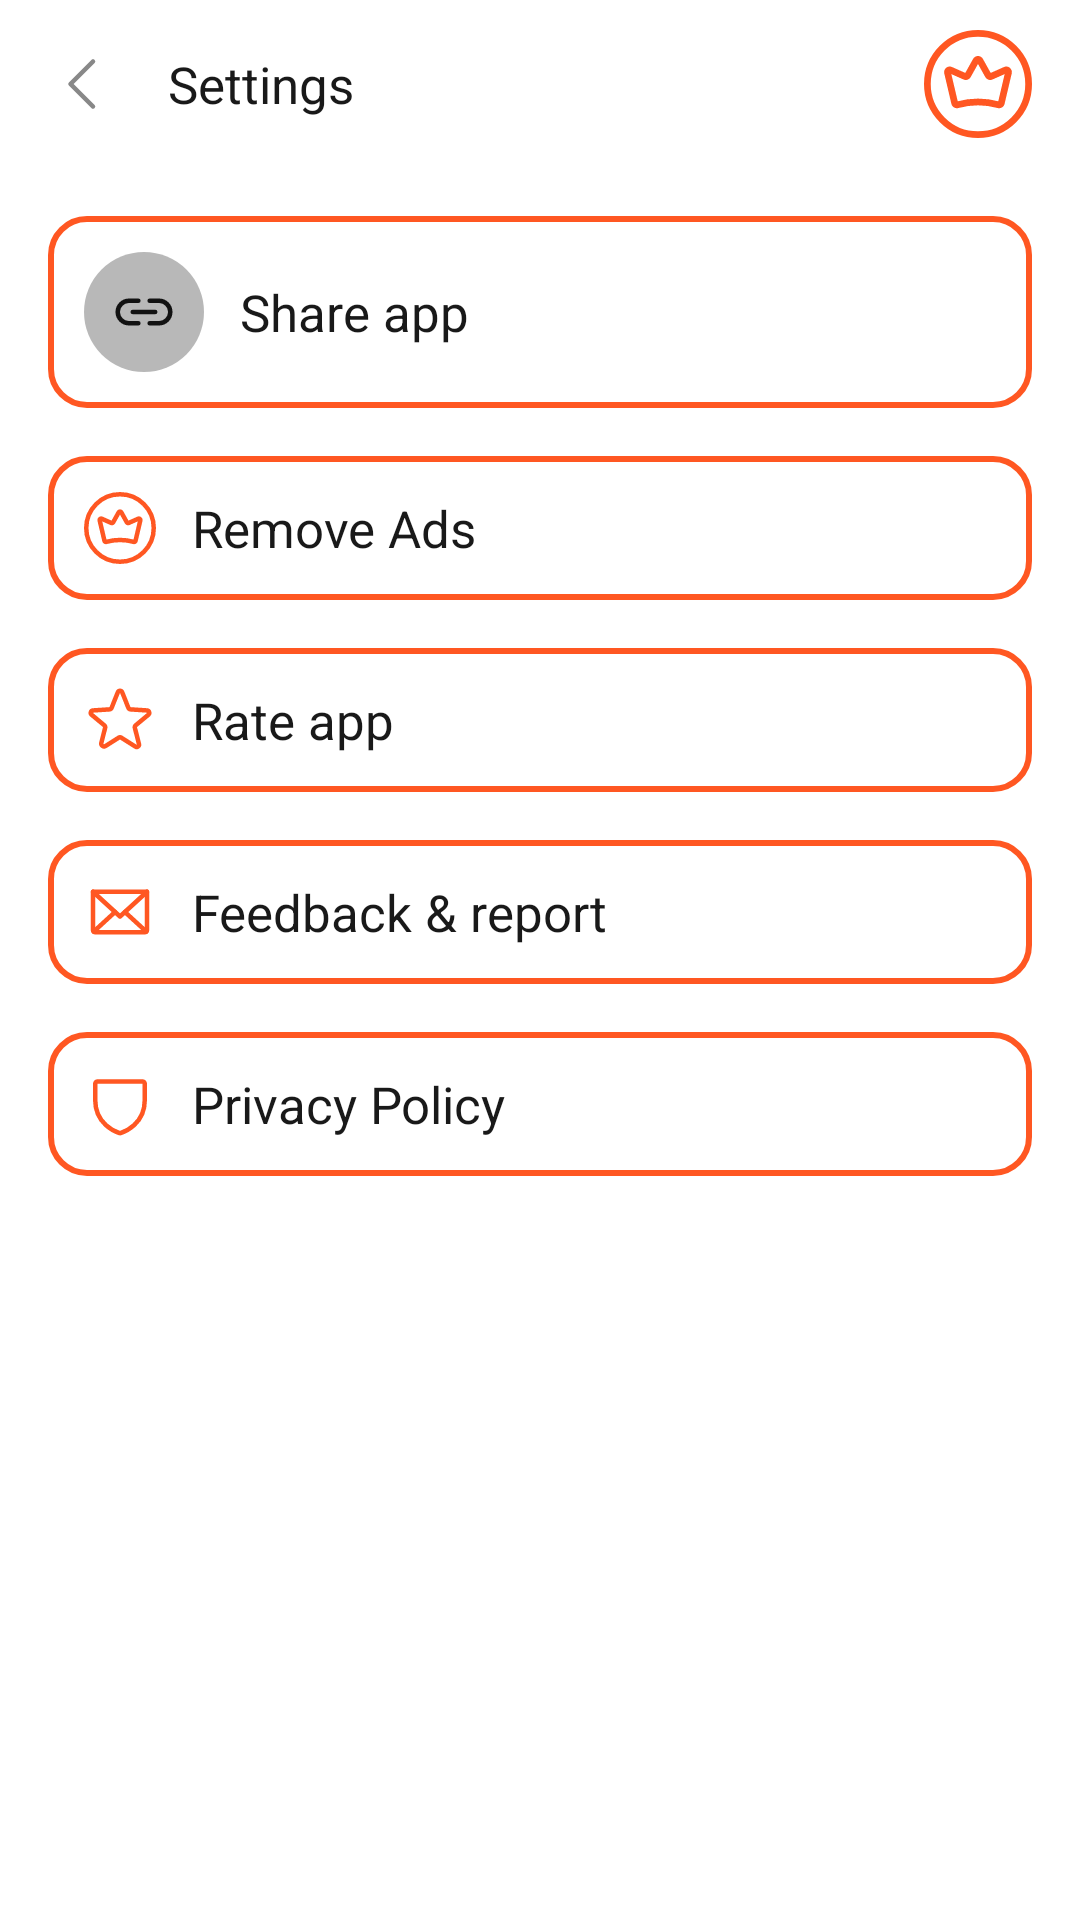

Here is an Android app screen rendered from its layout file. Give the layout XML and the strings, colors and styles it references.
<!-- AndroidManifest.xml: application theme Theme.TimeWarpScanFace -->
<!-- res/layout/fragment_settings.xml -->
<?xml version="1.0" encoding="utf-8"?>
<androidx.constraintlayout.widget.ConstraintLayout xmlns:android="http://schemas.android.com/apk/res/android"
    xmlns:app="http://schemas.android.com/apk/res-auto"
    xmlns:tools="http://schemas.android.com/tools"
    android:layout_width="match_parent"
    android:layout_height="match_parent"
    tools:context=".ui.screens.settings.SettingsFragment">


    <ImageView
        android:id="@+id/backButton"
        android:layout_width="wrap_content"
        android:layout_height="wrap_content"
        android:layout_marginStart="16dp"
        android:layout_marginTop="16dp"
        android:src="@drawable/caret_left"
        app:layout_constraintStart_toStartOf="parent"
        app:layout_constraintTop_toTopOf="parent"
        tools:ignore="ContentDescription" />

    <TextView
        android:id="@+id/textView3"
        style="@style/Header"
        android:layout_width="wrap_content"
        android:layout_height="wrap_content"
        android:layout_marginStart="16dp"
        android:text="@string/settings"
        app:layout_constraintBottom_toBottomOf="@+id/backButton"
        app:layout_constraintStart_toEndOf="@+id/backButton"
        app:layout_constraintTop_toTopOf="@+id/backButton" />

    <ImageView
        android:id="@+id/imageView5"
        android:layout_width="36dp"
        android:layout_height="36dp"
        android:layout_marginEnd="16dp"
        android:src="@drawable/pro"
        app:layout_constraintBottom_toBottomOf="@+id/textView3"
        app:layout_constraintEnd_toEndOf="parent"
        app:layout_constraintTop_toTopOf="@+id/textView3"
        tools:ignore="ContentDescription" />

    <androidx.appcompat.widget.AppCompatButton
        android:id="@+id/button"
        android:layout_width="0dp"
        android:layout_height="wrap_content"
        android:layout_marginStart="16dp"
        android:layout_marginTop="32dp"
        android:layout_marginEnd="16dp"
        android:background="@drawable/button_rounded2_bg"
        android:drawableStart="@drawable/share_circle"
        android:drawablePadding="12dp"
        android:padding="12dp"
        android:text="@string/share_app"
        android:textAlignment="textStart"
        android:textAppearance="@style/Header"
        app:layout_constraintEnd_toEndOf="parent"
        app:layout_constraintStart_toStartOf="parent"
        app:layout_constraintTop_toBottomOf="@+id/backButton" />

    <androidx.appcompat.widget.AppCompatButton
        android:id="@+id/button2"
        android:layout_width="0dp"
        android:layout_height="wrap_content"
        android:layout_marginStart="16dp"
        android:layout_marginTop="16dp"
        android:layout_marginEnd="16dp"
        android:background="@drawable/button_rounded2_bg"
        android:drawableStart="@drawable/pro"
        android:drawablePadding="12dp"
        android:padding="12dp"
        android:text="@string/remove_ads"
        android:textAlignment="textStart"
        android:textAppearance="@style/Header"
        app:layout_constraintEnd_toEndOf="parent"
        app:layout_constraintStart_toStartOf="parent"
        app:layout_constraintTop_toBottomOf="@+id/button" />

    <androidx.appcompat.widget.AppCompatButton
        android:id="@+id/button3"
        android:layout_width="0dp"
        android:layout_height="wrap_content"
        android:layout_marginStart="16dp"
        android:layout_marginTop="16dp"
        android:layout_marginEnd="16dp"
        android:background="@drawable/button_rounded2_bg"
        android:drawableStart="@drawable/star"
        android:drawablePadding="12dp"
        android:padding="12dp"
        android:text="@string/rate_app"
        android:textAlignment="textStart"
        android:textAppearance="@style/Header"
        app:layout_constraintEnd_toEndOf="parent"
        app:layout_constraintStart_toStartOf="parent"
        app:layout_constraintTop_toBottomOf="@+id/button2" />

    <androidx.appcompat.widget.AppCompatButton
        android:id="@+id/button4"
        android:layout_width="0dp"
        android:layout_height="wrap_content"
        android:layout_marginStart="16dp"
        android:layout_marginTop="16dp"
        android:layout_marginEnd="16dp"
        android:background="@drawable/button_rounded2_bg"
        android:drawableStart="@drawable/envelope"
        android:drawablePadding="12dp"
        android:padding="12dp"
        android:text="@string/feedback_amp_report"
        android:textAlignment="textStart"
        android:textAppearance="@style/Header"
        app:layout_constraintEnd_toEndOf="parent"
        app:layout_constraintStart_toStartOf="parent"
        app:layout_constraintTop_toBottomOf="@+id/button3" />

    <androidx.appcompat.widget.AppCompatButton
        android:id="@+id/button5"
        android:layout_width="0dp"
        android:layout_height="wrap_content"
        android:layout_marginStart="16dp"
        android:layout_marginTop="16dp"
        android:layout_marginEnd="16dp"
        android:background="@drawable/button_rounded2_bg"
        android:drawableStart="@drawable/shield"
        android:drawablePadding="12dp"
        android:padding="12dp"
        android:text="@string/privacy_policy"
        android:textAlignment="textStart"
        android:textAppearance="@style/Header"
        app:layout_constraintEnd_toEndOf="parent"
        app:layout_constraintStart_toStartOf="parent"
        app:layout_constraintTop_toBottomOf="@+id/button4" />
</androidx.constraintlayout.widget.ConstraintLayout>
<!-- resources referenced by this layout -->
<resources>
  <!-- drawable button_rounded2_bg (drawable) -->
  <?xml version="1.0" encoding="utf-8"?>
  <shape xmlns:android="http://schemas.android.com/apk/res/android"
      android:shape="rectangle">
      <stroke android:color="@color/primary"
          android:width="2dp" />
      <corners android:radius="12dp" />
  </shape>
  <!-- drawable caret_left (drawable) -->
  <vector xmlns:android="http://schemas.android.com/apk/res/android"
      android:width="24dp"
      android:height="24dp"
      android:viewportWidth="24"
      android:viewportHeight="24">
    <path
        android:pathData="M15,19.5L7.5,12L15,4.5"
        android:strokeLineJoin="round"
        android:strokeWidth="1.5"
        android:fillColor="#00000000"
        android:strokeColor="@color/gray"
        android:strokeLineCap="round"/>
  </vector>
  <!-- drawable shield (drawable) -->
  <vector xmlns:android="http://schemas.android.com/apk/res/android"
      android:width="24dp"
      android:height="24dp"
      android:viewportWidth="24"
      android:viewportHeight="24">
    <path
        android:pathData="M3.75,10.75V5.25C3.75,5.051 3.829,4.86 3.97,4.72C4.11,4.579 4.301,4.5 4.5,4.5H19.5C19.699,4.5 19.89,4.579 20.03,4.72C20.171,4.86 20.25,5.051 20.25,5.25V10.75C20.25,18.626 13.565,21.236 12.23,21.678C12.081,21.73 11.919,21.73 11.77,21.678C10.435,21.236 3.75,18.626 3.75,10.75Z"
        android:strokeLineJoin="round"
        android:strokeWidth="1.5"
        android:fillColor="#00000000"
        android:strokeColor="@color/primary"
        android:strokeLineCap="round"/>
  </vector>
  <string name="feedback_amp_report">Feedback &amp; report</string>
  <string name="privacy_policy">Privacy Policy</string>
  <string name="rate_app">Rate app</string>
  <string name="remove_ads">Remove Ads</string>
  <string name="settings">Settings</string>
  <string name="share_app">Share app</string>
  <style name="Header" parent="MainTextStyle">
          <item name="fontFamily">@font/raleway_semibold</item>
          <item name="android:textSize">17sp</item>
      </style>
  <style name="Theme.TimeWarpScanFace" parent="Theme.MaterialComponents.Light.NoActionBar">
          <item name="colorPrimary">@color/primary</item>
          <item name="colorPrimaryVariant">@color/purple_700</item>
          <item name="colorOnPrimary">@color/white</item>
          <item name="colorSecondaryVariant">@color/teal_700</item>
          <item name="colorOnSecondary">@color/black</item>
  
          <item name="android:statusBarColor">@color/status_bar_color</item>
          <item name="android:windowBackground">@color/white</item>
      </style>
  <color name="primary">#FF5722</color>
  <color name="gray">#888888</color>
  <style name="MainTextStyle">
          <item name="fontFamily">@font/raleway</item>
          <item name="android:letterSpacing">0</item>
          <item name="android:textColor">@color/text_90_percents</item>
      </style>
  <color name="purple_700">#FF3700B3</color>
  <color name="white">#FFFFFFFF</color>
  <color name="teal_700">#FF018786</color>
  <color name="black">#FF000000</color>
  <color name="status_bar_color">#33000000</color>
  <color name="text_90_percents">#E6000000</color>
</resources>
